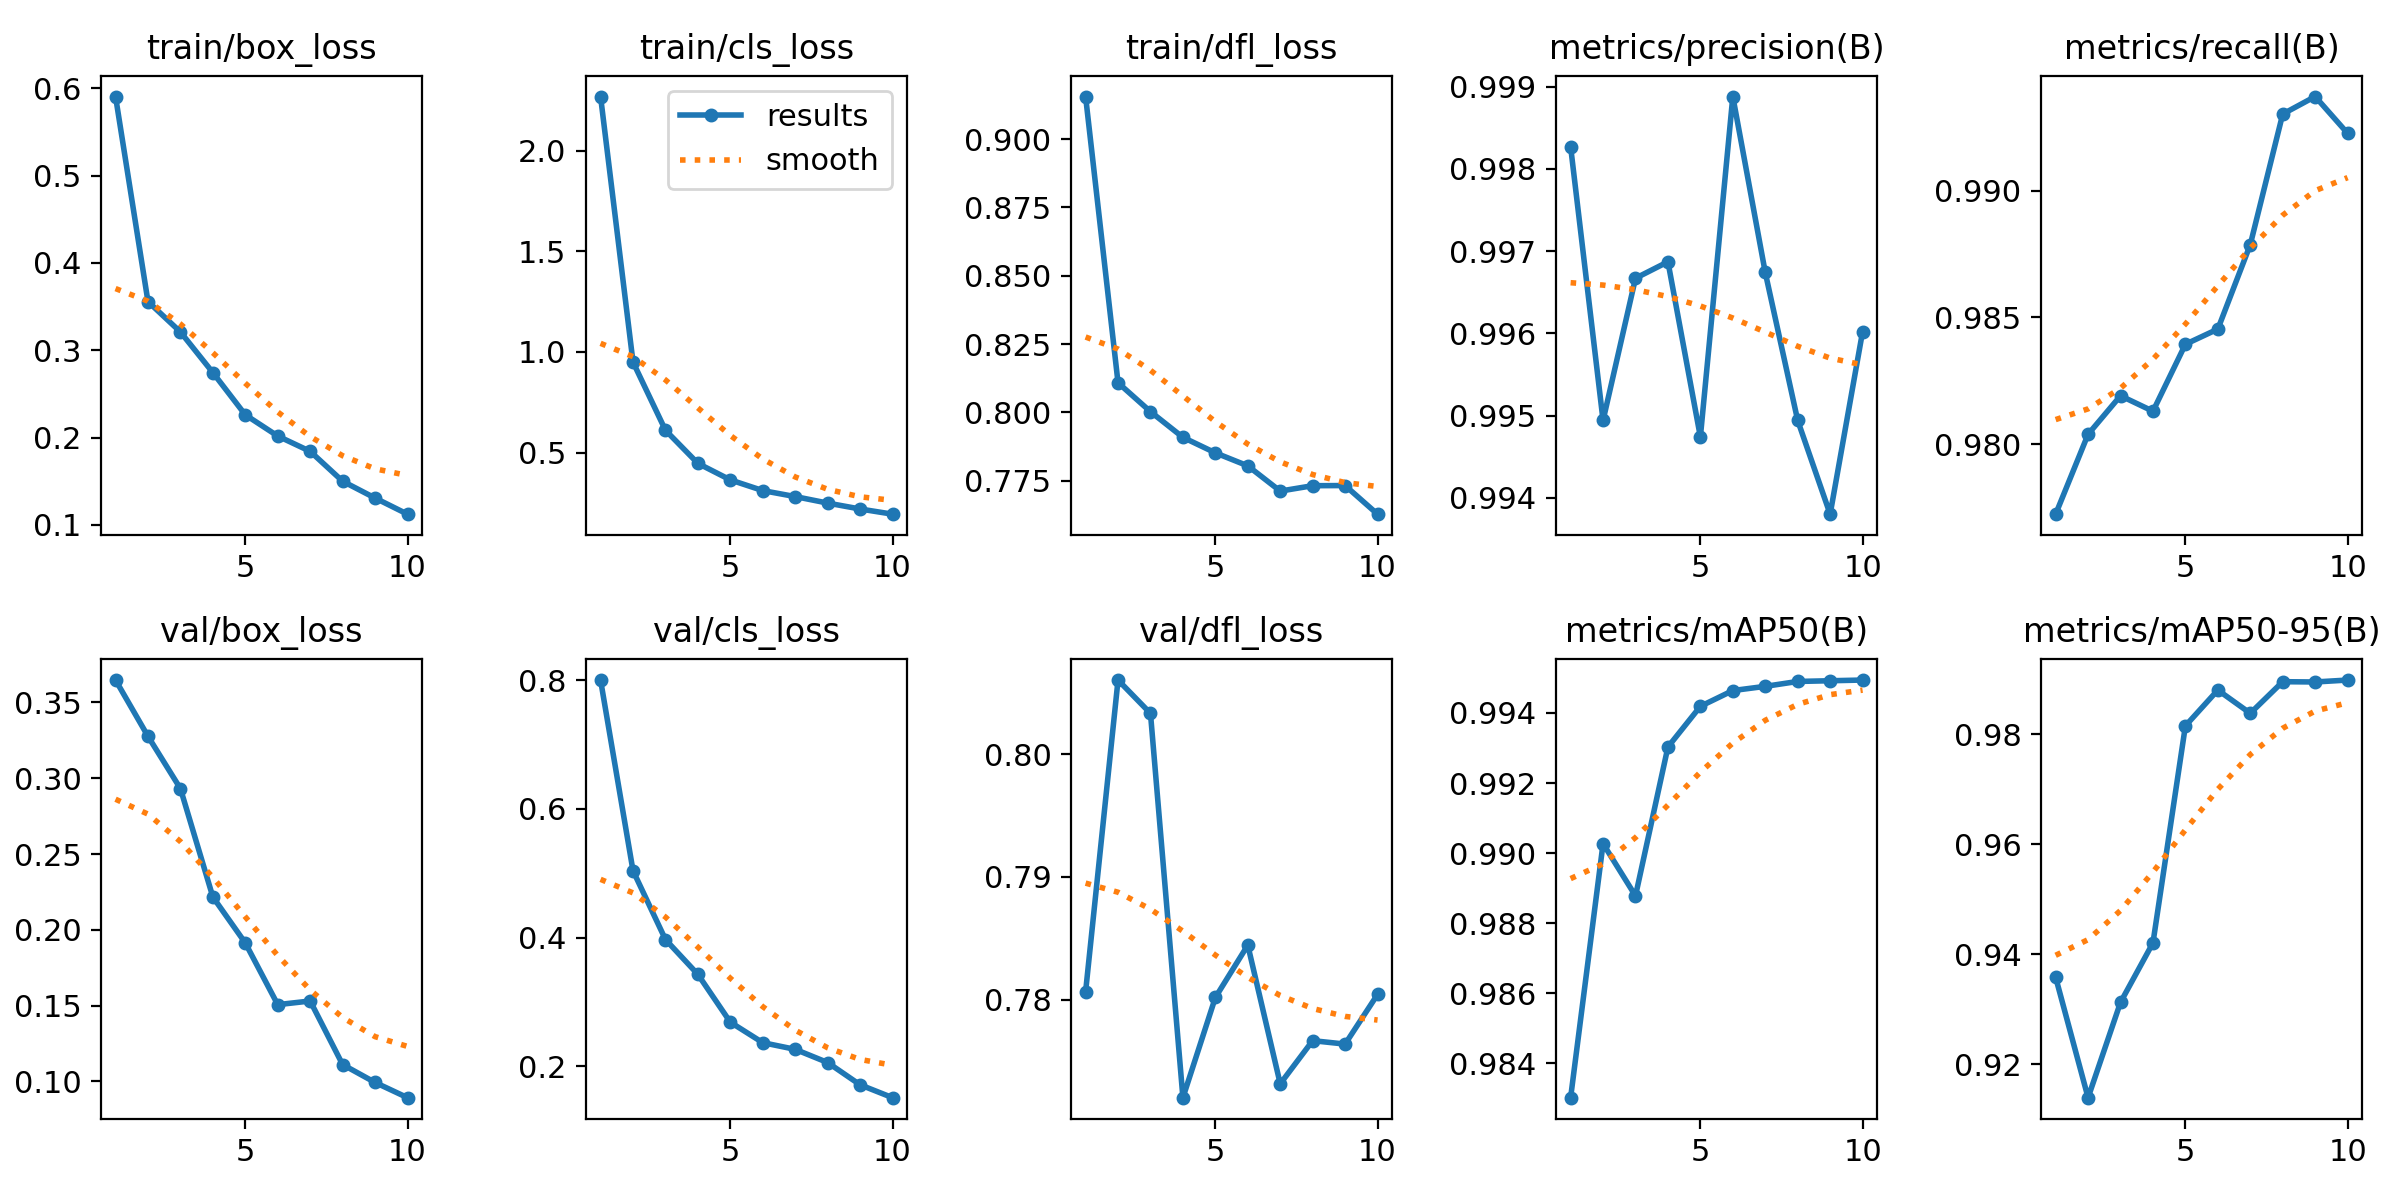

Values plotted in this chart, from the file beside it:
epoch, time, train/box_loss, train/cls_loss, train/dfl_loss, metrics/precision(B), metrics/recall(B), metrics/mAP50(B), metrics/mAP50-95(B), val/box_loss, val/cls_loss, val/dfl_loss, lr/pg0, lr/pg1, lr/pg2
1, 73.19, 0.5904, 2.269, 0.9156, 0.9983, 0.9772, 0.983, 0.9358, 0.3647, 0.8002, 0.7806, 0.0003019, 0.0003019, 0.0003019
2, 119.3, 0.3557, 0.9496, 0.8108, 0.9949, 0.9804, 0.9903, 0.914, 0.3276, 0.5038, 0.8061, 0.000545, 0.000545, 0.000545
3, 163.6, 0.3209, 0.6111, 0.8003, 0.9967, 0.9819, 0.9888, 0.9313, 0.2932, 0.3969, 0.8033, 0.0007281, 0.0007281, 0.0007281
4, 207.4, 0.2744, 0.4464, 0.7909, 0.9969, 0.9813, 0.993, 0.9421, 0.2217, 0.3427, 0.772, 0.000639, 0.000639, 0.000639
5, 250.9, 0.2261, 0.3643, 0.7852, 0.9947, 0.9839, 0.9942, 0.9815, 0.1914, 0.2684, 0.7802, 0.000549, 0.000549, 0.000549
6, 294.8, 0.2018, 0.3112, 0.7804, 0.9989, 0.9845, 0.9946, 0.988, 0.1507, 0.2366, 0.7844, 0.000459, 0.000459, 0.000459
7, 338.3, 0.1843, 0.2814, 0.7712, 0.9967, 0.9879, 0.9948, 0.9838, 0.1531, 0.2262, 0.7731, 0.0003691, 0.0003691, 0.0003691
8, 381.9, 0.1501, 0.2491, 0.7732, 0.9949, 0.993, 0.9949, 0.9895, 0.1112, 0.2057, 0.7766, 0.0002791, 0.0002791, 0.0002791
9, 425.4, 0.1308, 0.2197, 0.7732, 0.9938, 0.9937, 0.9949, 0.9895, 0.09937, 0.1711, 0.7764, 0.0001891, 0.0001891, 0.0001891
10, 469, 0.1124, 0.194, 0.7628, 0.996, 0.9923, 0.9949, 0.9898, 0.08933, 0.1511, 0.7804, 9.9081e-05, 9.9081e-05, 9.9081e-05
